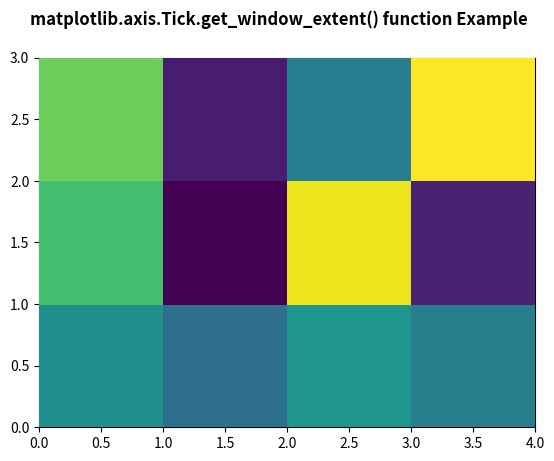

Recreate this plot in Python.
# Implementation of matplotlib function
from matplotlib.axis import Tick
import matplotlib.pyplot as plt
import numpy as np

xx = np.random.rand(3, 4)

fig, ax = plt.subplots()

m = ax.pcolor(xx)
m.set_zorder(10)

fig.canvas.draw()
renderer = fig.canvas.renderer

# use of get_window_extent() method
val = Tick.get_window_extent(ax, renderer)
print("Value Return by get_window_extent():")
print(val)

fig.suptitle('matplotlib.axis.Tick.get_window_extent() \
function Example', fontweight="bold")

plt.show()
